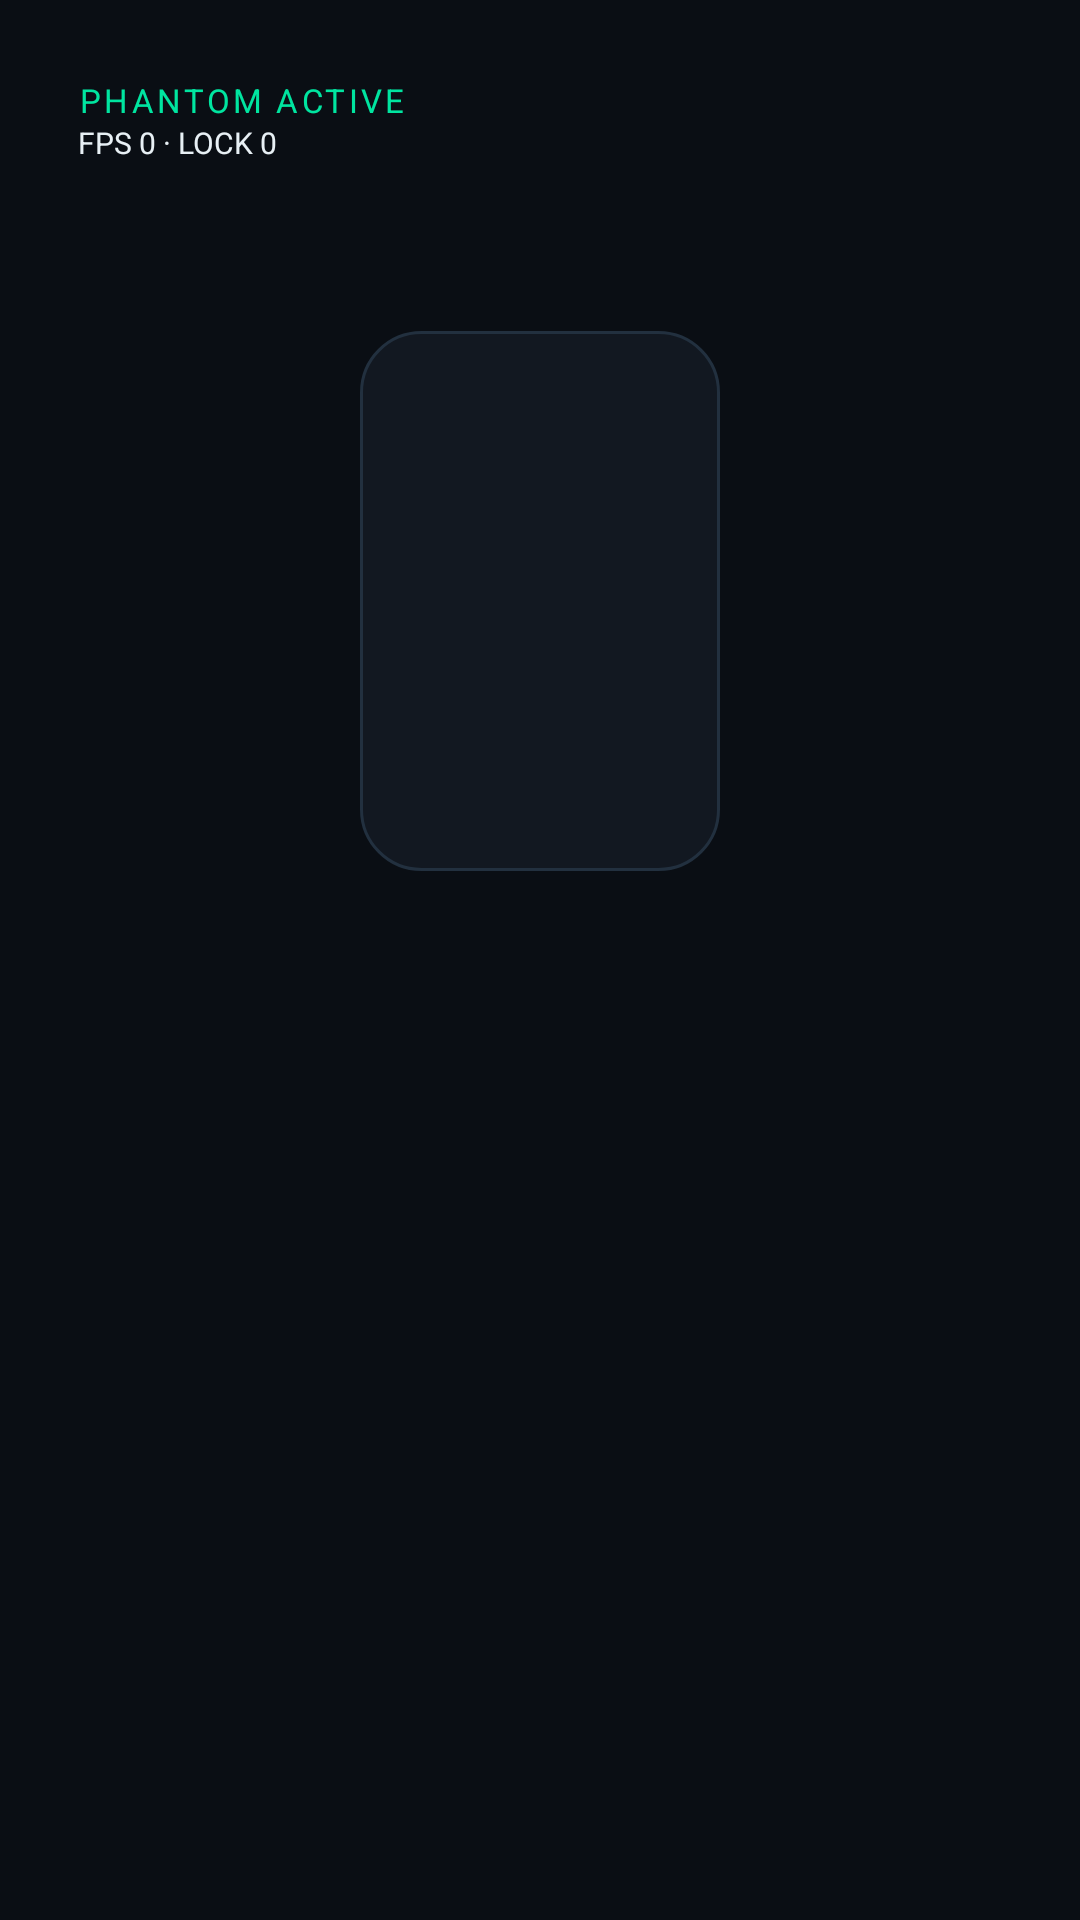

Produce the Android XML layout that renders to this screen, including the resource entries it uses.
<!-- AndroidManifest.xml: application theme Theme.PhantomAim -->
<!-- res/layout/overlay_view.xml -->
<?xml version="1.0" encoding="utf-8"?>
<FrameLayout xmlns:android="http://schemas.android.com/apk/res/android"
    android:layout_width="match_parent"
    android:layout_height="match_parent">

    <View
        android:id="@+id/crosshair"
        android:background="@drawable/circle_accent"
        android:layout_gravity="center"
        android:layout_width="14dp"
        android:layout_height="14dp"/>

    <View
        android:id="@+id/detBox"
        android:background="@drawable/panel_bg"
        android:layout_gravity="center"
        android:layout_marginTop="-120dp"
        android:layout_width="120dp"
        android:layout_height="180dp"/>

    <LinearLayout
        android:orientation="vertical"
        android:background="#CC0A0E14"
        android:padding="10dp"
        android:layout_margin="16dp"
        android:layout_width="wrap_content"
        android:layout_height="wrap_content">
        <TextView
            android:id="@+id/hudStatus"
            android:text="PHANTOM ACTIVE"
            android:textColor="@color/accent"
            android:textSize="11sp"
            android:letterSpacing="0.1"
            android:layout_width="wrap_content"
            android:layout_height="wrap_content"/>
        <TextView
            android:id="@+id/hudFps"
            android:text="FPS 0 · LOCK 0"
            android:textColor="@color/text_primary"
            android:textSize="10sp"
            android:layout_width="wrap_content"
            android:layout_height="wrap_content"/>
    </LinearLayout>

</FrameLayout>
<!-- resources referenced by this layout -->
<resources>
  <color name="accent">#00E5A0</color>
  <color name="text_primary">#E8F0F5</color>
  <!-- drawable panel_bg (drawable) -->
  <?xml version="1.0" encoding="utf-8"?>
  <shape xmlns:android="http://schemas.android.com/apk/res/android">
      <solid android:color="@color/bg_panel"/>
      <corners android:radius="20dp"/>
      <stroke android:width="1dp" android:color="@color/stroke"/>
  </shape>
  <style name="Theme.PhantomAim" parent="Theme.Material3.Dark.NoActionBar">
          <item name="android:statusBarColor">@color/bg_dark</item>
          <item name="android:navigationBarColor">@color/bg_dark</item>
          <item name="android:windowBackground">@color/bg_dark</item>
          <item name="colorPrimary">@color/accent</item>
          <item name="colorOnPrimary">@color/bg_dark</item>
          <item name="colorSurface">@color/bg_card</item>
      </style>
  <color name="bg_panel">#121821</color>
  <color name="stroke">#22303F</color>
  <color name="bg_dark">#0A0E14</color>
  <color name="bg_card">#1A2230</color>
</resources>
